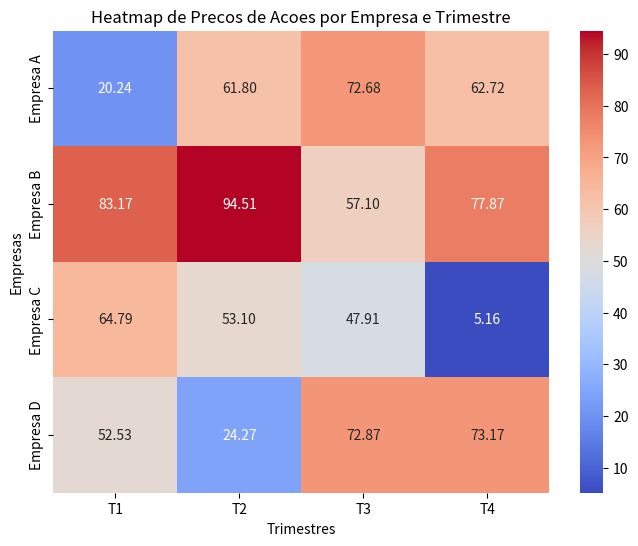

The script that saved this image:
import matplotlib.pyplot as plt
import seaborn as sns
import numpy as np
import pandas as pd

# 1 - Dados ficticios de precos de acoes para diferentes empresas ao longo do trimeste
empresas = ['Empresa A', 'Empresa B', 'Empresa C', 'Empresa D']
trimestres = ['T1', 'T2', 'T3', 'T4']

dados = np.random.rand(4,4) * 100   # valores aleatorios entre 0 e 100 para simular os precos das acoes

# 2 - Criando o DataFrame com os dados
df = pd.DataFrame(
        dados, 
        index=empresas, 
        columns=trimestres)

print(df)

# 3 - Criando o heatmap usando seaborn
plt.figure(figsize=(8,6))
sns.heatmap(df, annot=True, cmap='coolwarm', fmt=".2f")
plt.title('Heatmap de Precos de Acoes por Empresa e Trimestre')
plt.xlabel('Trimestres')
plt.ylabel('Empresas')
plt.show()
